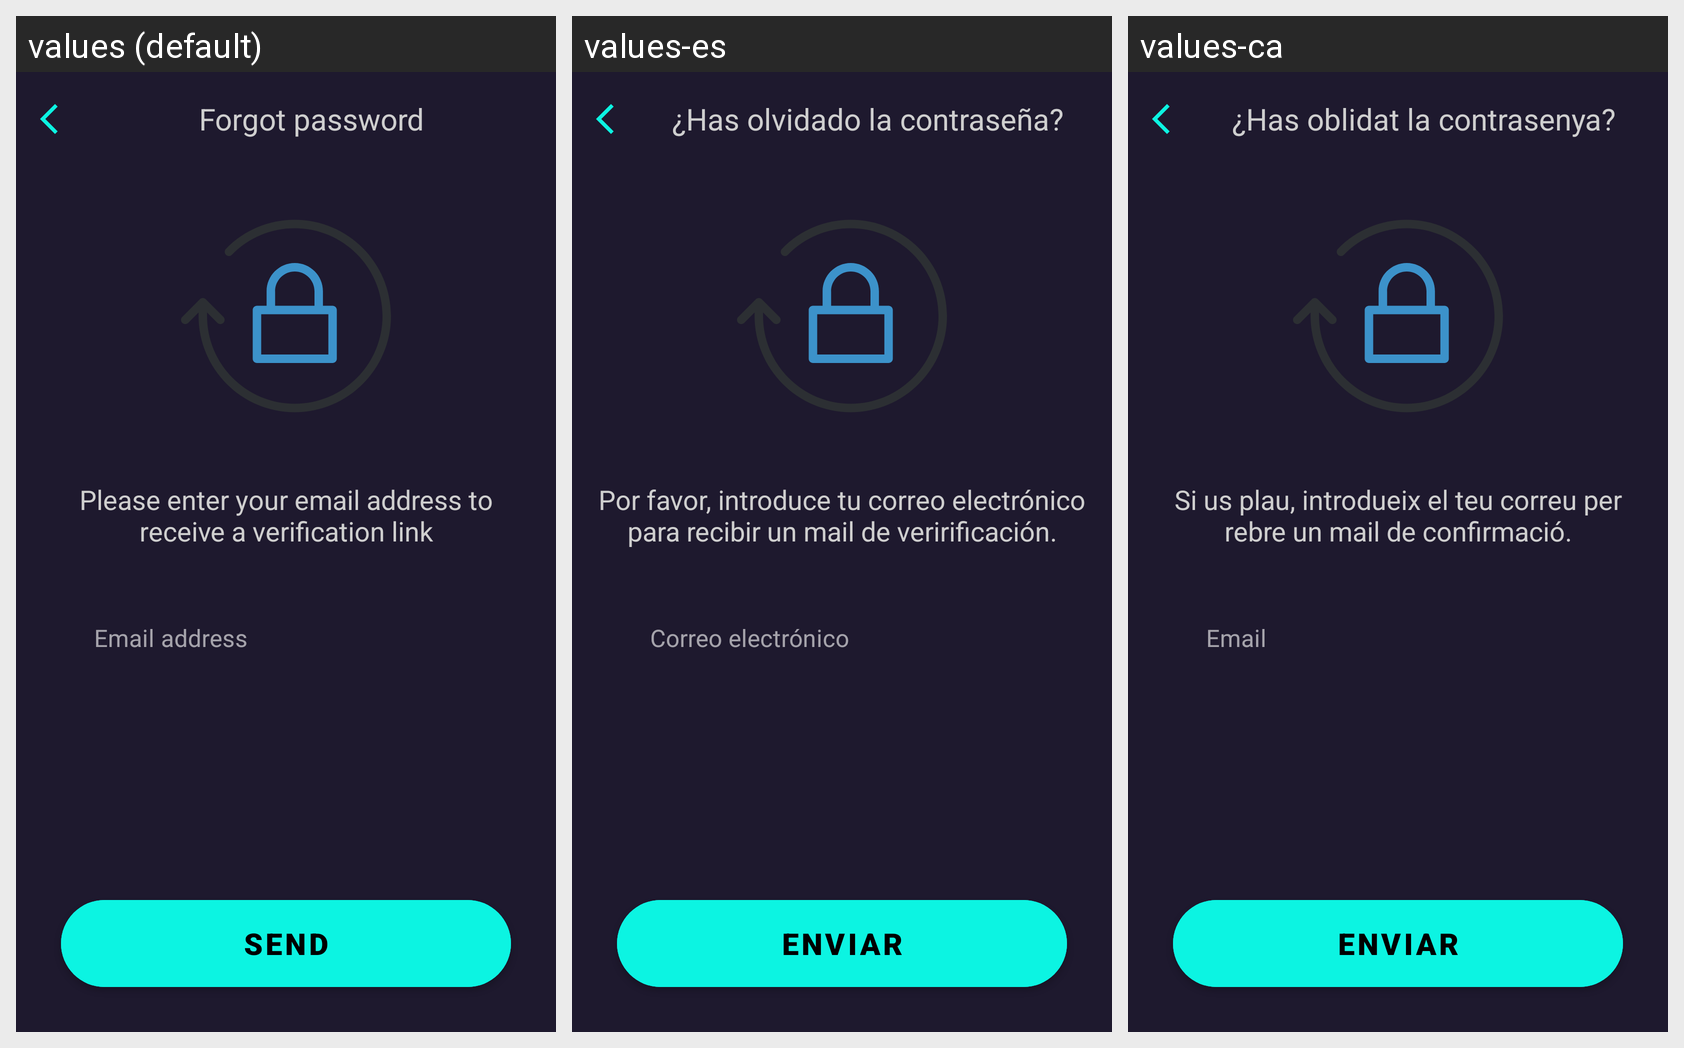

The Android screen above is rendered under several locales of the same app. Produce the string resources it draws, with the default and per-locale values.
Android screen res/layout/activity_reset_password.xml rendered under 3 locales, left to right: values (default), values-es, values-ca. Device: Nexus 5 (rendered at 1080×1920; each locale shown at half size, 540×960, under a caption strip naming it); theme Theme.GymBro.
Strings drawn on this screen, with the default value and each locale's value (text and hints the layout hard-codes, and strings that could not be matched under every locale, appear in the picture but are not listed):

forgot_password
  values: Forgot password
  values-es: ¿Has olvidado la contraseña?
  values-ca: ¿Has oblidat la contrasenya?

please_enter_your_email_address_to_receive_a_verification_link
  values: Please enter your email address to receive a verification link
  values-es: Por favor, introduce tu correo electrónico para recibir un mail de veririficación.
  values-ca: Si us plau, introdueix el teu correu per rebre un mail de confirmació.

email_address
  values: Email address
  values-es: Correo electrónico
  values-ca: Email

send
  values: Send
  values-es: Enviar
  values-ca: Enviar
